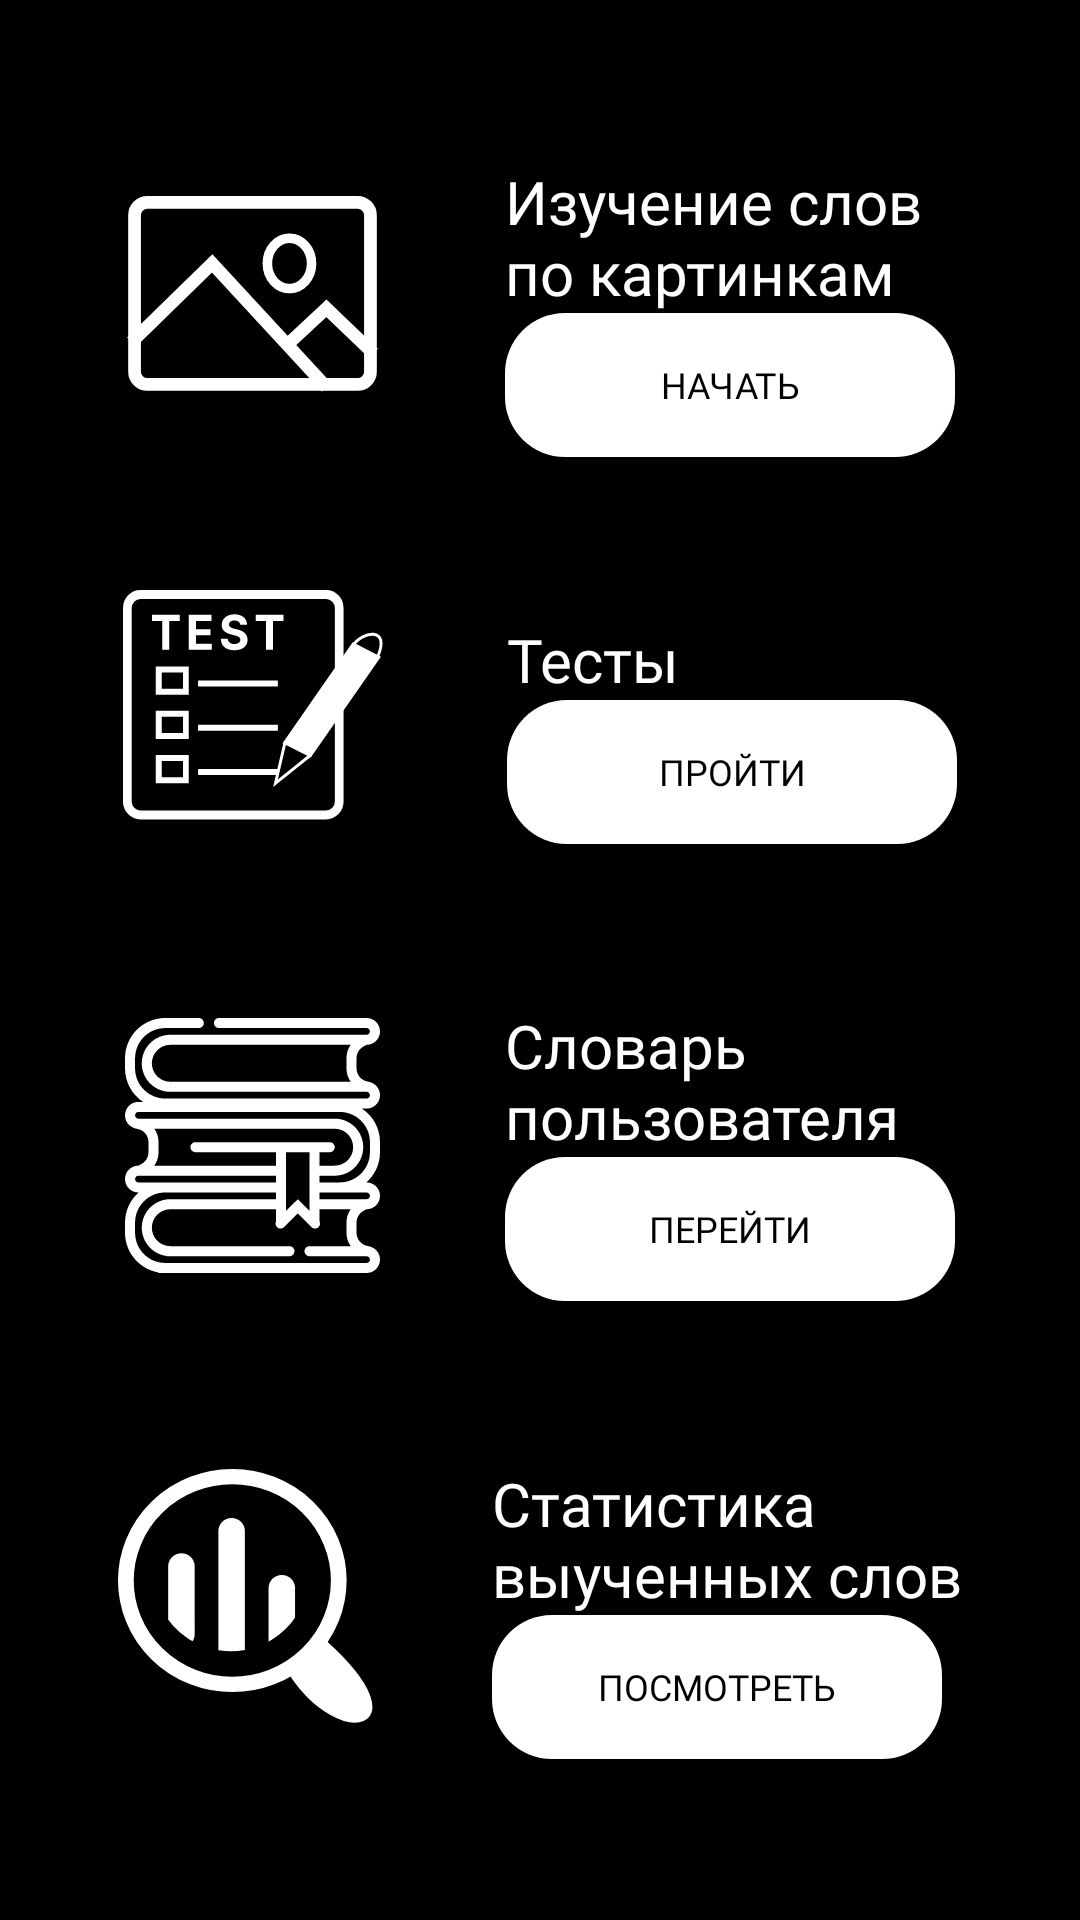

The Android layout XML behind this screen, and the referenced resources:
<!-- AndroidManifest.xml: application theme Theme.English_app -->
<!-- res/layout/activity_main.xml -->
<?xml version="1.0" encoding="utf-8"?>
<ScrollView xmlns:android="http://schemas.android.com/apk/res/android"
    xmlns:app="http://schemas.android.com/apk/res-auto"
    xmlns:tools="http://schemas.android.com/tools"
    android:id="@+id/scroll_view"
    android:layout_width="match_parent"
    android:layout_height="match_parent"
    android:fillViewport="true">


    <androidx.constraintlayout.widget.ConstraintLayout
        android:layout_width="match_parent"
        android:layout_height="match_parent"
        android:background="@color/black"
        tools:context=".ui.MainActivity">


        <ImageView
            android:id="@+id/imageView"
            android:layout_width="wrap_content"
            android:layout_height="wrap_content"
            app:layout_constraintBottom_toTopOf="@+id/imageView2"
            app:layout_constraintEnd_toStartOf="@+id/linear_layout1"
            app:layout_constraintStart_toStartOf="parent"
            app:layout_constraintTop_toTopOf="parent"
            app:srcCompat="@drawable/gallery_icon" />

        <LinearLayout
            android:id="@+id/linear_layout1"
            android:layout_width="wrap_content"
            android:layout_height="wrap_content"
            android:orientation="vertical"
            app:layout_constraintBottom_toTopOf="@+id/linear_layout2"
            app:layout_constraintEnd_toEndOf="parent"
            app:layout_constraintStart_toEndOf="@+id/imageView"
            app:layout_constraintTop_toTopOf="parent">

            <TextView
                android:id="@+id/textView"
                android:layout_width="wrap_content"
                android:layout_height="wrap_content"
                android:fontFamily="@font/inter_medium"
                android:text="@string/text_for_gallery_icon"
                android:textColor="@color/white"
                android:textSize="20sp" />

            <Button
                android:id="@+id/button_study_words"
                android:layout_width="150dp"
                android:layout_height="wrap_content"
                android:background="@drawable/button_main"
                android:fontFamily="@font/inter_bold"
                android:text="@string/button_text_start"
                android:textColor="@color/black"
                android:textSize="12sp" />
        </LinearLayout>

        <ImageView
            android:id="@+id/imageView2"
            android:layout_width="wrap_content"
            android:layout_height="wrap_content"
            app:layout_constraintBottom_toTopOf="@+id/imageView3"
            app:layout_constraintEnd_toStartOf="@+id/linear_layout2"
            app:layout_constraintStart_toStartOf="parent"
            app:layout_constraintTop_toBottomOf="@+id/imageView"
            app:srcCompat="@drawable/test_icon" />

        <LinearLayout
            android:id="@+id/linear_layout2"
            android:layout_width="wrap_content"
            android:layout_height="wrap_content"
            android:orientation="vertical"
            app:layout_constraintBottom_toTopOf="@+id/linear_layout3"
            app:layout_constraintEnd_toEndOf="parent"
            app:layout_constraintStart_toEndOf="@+id/imageView2"
            app:layout_constraintTop_toBottomOf="@+id/linear_layout1">

            <TextView
                android:id="@+id/textView2"
                android:layout_width="wrap_content"
                android:layout_height="wrap_content"
                android:fontFamily="@font/inter_medium"
                android:text="@string/text_test"
                android:textColor="@color/white"
                android:textSize="20sp"
                app:layout_constraintStart_toEndOf="@+id/imageView2"
                tools:layout_editor_absoluteY="186dp" />

            <Button
                android:id="@+id/button_test"
                android:layout_width="150dp"
                android:layout_height="wrap_content"
                android:background="@drawable/button_main"
                android:fontFamily="@font/inter_bold"
                android:text="@string/button_text_test"
                android:textColor="@color/black"
                android:textSize="12sp" />
        </LinearLayout>

        <ImageView
            android:id="@+id/imageView3"
            android:layout_width="wrap_content"
            android:layout_height="wrap_content"
            app:layout_constraintBottom_toTopOf="@+id/imageView4"
            app:layout_constraintEnd_toStartOf="@+id/linear_layout3"
            app:layout_constraintStart_toStartOf="parent"
            app:layout_constraintTop_toBottomOf="@+id/imageView2"
            app:srcCompat="@drawable/book_icon" />


        <LinearLayout
            android:id="@+id/linear_layout3"
            android:layout_width="wrap_content"
            android:layout_height="wrap_content"
            android:orientation="vertical"
            app:layout_constraintBottom_toTopOf="@+id/linear_layout4"
            app:layout_constraintEnd_toEndOf="parent"
            app:layout_constraintStart_toEndOf="@+id/imageView3"
            app:layout_constraintTop_toBottomOf="@+id/linear_layout2">

            <TextView
                android:id="@+id/textView3"
                android:layout_width="wrap_content"
                android:layout_height="wrap_content"
                android:fontFamily="@font/inter_medium"
                android:text="@string/text_dictionary"
                android:textColor="@color/white"
                android:textSize="20sp" />

            <Button
                android:id="@+id/button_dictionary"
                android:layout_width="150dp"
                android:layout_height="wrap_content"
                android:background="@drawable/button_main"
                android:fontFamily="@font/inter_bold"
                android:text="@string/button_text_dictionary"
                android:textColor="@color/black"
                android:textSize="12sp" />
        </LinearLayout>

        <ImageView
            android:id="@+id/imageView4"
            android:layout_width="wrap_content"
            android:layout_height="wrap_content"
            app:layout_constraintBottom_toBottomOf="parent"
            app:layout_constraintEnd_toStartOf="@+id/linear_layout4"
            app:layout_constraintStart_toStartOf="parent"
            app:layout_constraintTop_toBottomOf="@+id/imageView3"
            app:srcCompat="@drawable/statistic_icon" />


        <LinearLayout
            android:id="@+id/linear_layout4"
            android:layout_width="wrap_content"
            android:layout_height="wrap_content"
            android:orientation="vertical"
            app:layout_constraintBottom_toBottomOf="parent"
            app:layout_constraintEnd_toEndOf="parent"
            app:layout_constraintStart_toEndOf="@+id/imageView4"
            app:layout_constraintTop_toBottomOf="@+id/linear_layout3">

            <TextView
                android:id="@+id/textView4"
                android:layout_width="wrap_content"
                android:layout_height="wrap_content"
                android:fontFamily="@font/inter_medium"
                android:text="@string/text_statistic"
                android:textColor="@color/white"
                android:textSize="20sp" />

            <Button
                android:id="@+id/button_statistic"
                android:layout_width="150dp"
                android:layout_height="wrap_content"
                android:background="@drawable/button_main"
                android:fontFamily="@font/inter_bold"
                android:text="@string/button_text_statistic"
                android:textColor="@color/black"
                android:textSize="12sp" />
        </LinearLayout>




    </androidx.constraintlayout.widget.ConstraintLayout>
</ScrollView>
<!-- resources referenced by this layout -->
<resources>
  <color name="black">#FF000000</color>
  <color name="white">#FFFFFFFF</color>
  <!-- drawable button_main (drawable) -->
  <?xml version="1.0" encoding="utf-8"?>
  <shape xmlns:android="http://schemas.android.com/apk/res/android" android:shape="rectangle" >
      <corners
          android:radius="20dp"
          />
      <solid
          android:color="#FFFFFF"
          />
      <padding
          android:left="0dp"
          android:top="0dp"
          android:right="0dp"
          android:bottom="0dp"
          />
      <size
          android:width="125dp"
          android:height="19dp"
          />
  </shape>
  <!-- drawable gallery_icon (drawable) -->
  <vector xmlns:android="http://schemas.android.com/apk/res/android"
      android:width="85dp"
      android:height="66dp"
      android:viewportWidth="80"
      android:viewportHeight="62">
    <path
        android:pathData="M50.541,46.923L63.189,35.192L77.946,49.269"
        android:strokeWidth="4"
        android:fillColor="#00000000"
        android:strokeColor="#ffffff"/>
    <path
        android:pathData="M2.054,45.75L27.351,21.115L63.189,59.827"
        android:strokeWidth="4"
        android:fillColor="#00000000"
        android:strokeColor="#ffffff"/>
    <path
        android:pathData="M7,2L73,2A4,4 0,0 1,77 6L77,55A4,4 0,0 1,73 59L7,59A4,4 0,0 1,3 55L3,6A4,4 0,0 1,7 2z"
        android:strokeWidth="4"
        android:fillColor="#00000000"
        android:strokeColor="#ffffff"/>
    <path
        android:pathData="M58.527,21.115C58.527,25.625 55.276,29 51.595,29C47.913,29 44.662,25.625 44.662,21.115C44.662,16.606 47.913,13.231 51.595,13.231C55.276,13.231 58.527,16.606 58.527,21.115Z"
        android:strokeWidth="3"
        android:fillColor="#00000000"
        android:strokeColor="#ffffff"/>
  </vector>
  <string name="button_text_dictionary">Перейти</string>
  <string name="button_text_start">Начать</string>
  <string name="button_text_statistic">Посмотреть</string>
  <string name="button_text_test">Пройти</string>
  <string name="text_dictionary">Словарь\nпользователя</string>
  <string name="text_for_gallery_icon">Изучение слов\nпо картинкам</string>
  <string name="text_statistic">Статистика\nвыученных слов</string>
  <string name="text_test">Тесты</string>
  <style name="Theme.English_app" parent="Theme.MaterialComponents.DayNight.NoActionBar">
          
          <item name="colorPrimary">@color/white</item>
          <item name="colorPrimaryVariant">@color/black</item>
          <item name="colorOnPrimary">@color/white</item>
          
          <item name="colorSecondary">@color/teal_200</item>
          <item name="colorSecondaryVariant">@color/teal_700</item>
          <item name="colorOnSecondary">@color/black</item>
          
          <item name="android:statusBarColor">?attr/colorPrimaryVariant</item>
          
      </style>
  <color name="teal_200">#FFFFFFFF</color>
  <color name="teal_700">#FF018786</color>
</resources>
